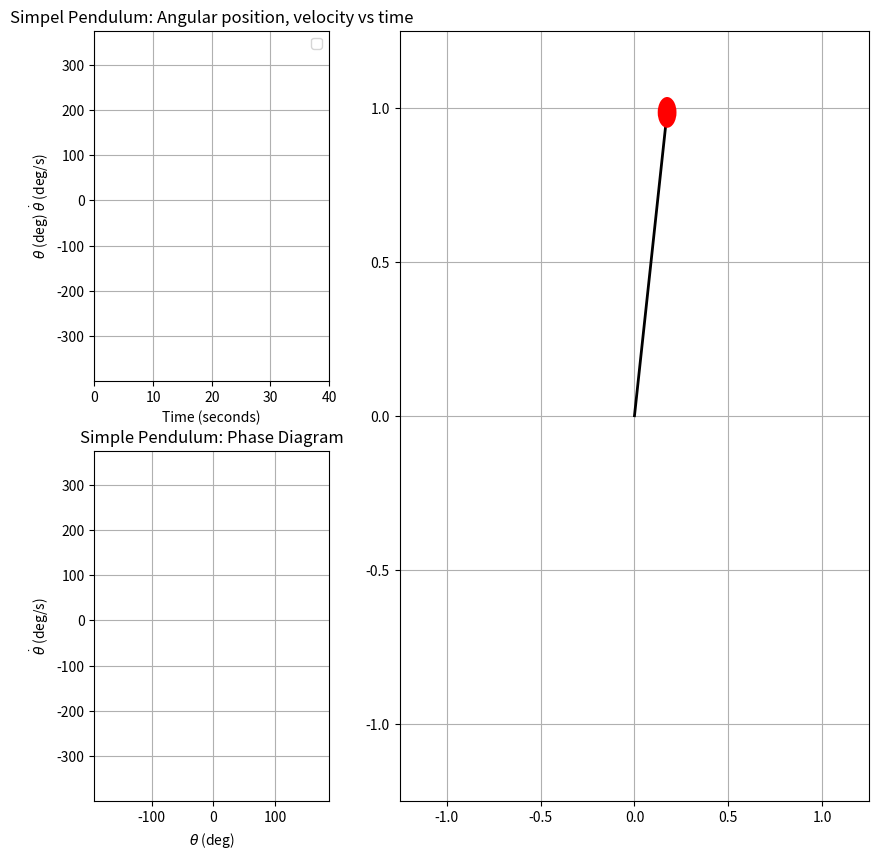

Recreate this plot in Python.
import numpy as np
from scipy.integrate import solve_ivp

import matplotlib.pyplot as plt
import matplotlib.gridspec as gridspec
import matplotlib.animation as animation
import matplotlib.patches as mpatches

# assigning constants

g = 9.81
ell = 1

# initial conditions:

theta0 = np.deg2rad(170) # angle
theta_dot0 = 0 # angular velocity
mu = 0.2
F_0 = 2
omega = 3.1305

#defining the system of diffeq.
#y[0] is theta, y[1] is theta_dot

def pendulum_ODE(t, y):
    return (y[1], -mu*y[1] + (-g*np.sin(y[0])/ell) + F_0*np.sin(omega*t))

#solving ODE

time_range = 40
fps = 60
sol = solve_ivp(
    pendulum_ODE, [0, time_range], (theta0, theta_dot0),
    t_eval=np.linspace(0, time_range, fps*time_range),
    rtol=1e-10, atol=1e-12  # much tighter and capped step
)

#output:
theta = sol.y[0]
theta_dot = sol.y[1]
t = sol.t

#rad -> deg
theta_deg = np.rad2deg(theta)
theta_dot_deg = np.rad2deg(theta_dot)

ANIMATE_ALL = True
if ANIMATE_ALL:
    
    fig = plt.figure(figsize=(10, 10))
    gs = gridspec.GridSpec(2,2, width_ratios=[1,2], height_ratios=[1,1])

    #graph
    ax1 = fig.add_subplot(gs[0,0])

    ax1.set_title('Simpel Pendulum: Angular position, velocity vs time')
    ax1.set_xlim(0, time_range)

    y_min = min(np.min(theta_deg), np.min(theta_dot_deg))
    y_max = max(np.max(theta_deg), np.max(theta_dot_deg))
    pad = 0.05 * (y_max - y_min) if y_max > y_min else 1.0
    ax1.set_ylim(y_min - pad, y_max + pad)

    ax1.set_xlabel('Time (seconds)')
    ax1.set_ylabel(r'$\theta$ (deg) $\dot \theta$ (deg/s)')
    ax1.legend([r'$\theta$', r'$\dot \theta$'])
    ax1.grid()

    # mark as animated for blitting
    theta_curve_1, = ax1.plot(t[0], theta_deg[0], 'b', animated=True)
    theta_dot_curve_1, = ax1.plot(t[0], theta_dot_deg[0], 'r', animated=True)

    #phase diagram
    ax2 = fig.add_subplot(gs[1,0])     

    ax2.set_title('Simple Pendulum: Phase Diagram')

    theta_min, theta_max = np.min(theta_deg), np.max(theta_deg)
    theta_dot_min, theta_dot_max = np.min(theta_dot_deg), np.max(theta_dot_deg)
    pad_x = 0.05 * (theta_max - theta_min) if theta_max > theta_min else 1.0
    pad_y = 0.05 * (theta_dot_max - theta_dot_min) if theta_dot_max > theta_dot_min else 1.0
    ax2.set_xlim(theta_min - pad_x, theta_max + pad_x)
    ax2.set_ylim(theta_dot_min - pad_y, theta_dot_max + pad_y)

    ax2.set_xlabel(r'$\theta$ (deg)')
    ax2.set_ylabel(r'$\dot \theta$ (deg/s)')
    ax2.grid()

    # phase lines (animated)
    phase_curve_2, = ax2.plot(theta_deg[0], theta_dot_deg[0], 'b', animated=True)  
    phase_dot_2, = ax2.plot(theta_deg[0], theta_dot_deg[0], 'ro', animated=True) 

    #pendulum
    def pend_pos(theta):
        return (ell*np.sin(theta), -ell*np.cos(theta))

    ax3 = fig.add_subplot(gs[:,1])

    ax3.set_xlim(-1.25, 1.25)
    ax3.set_ylim(-1.25, 1.25)
    ax3.grid()

    # precompute positions to avoid repeated trig calls inside animate
    x_positions = ell * np.sin(theta)
    y_positions = -ell * np.cos(theta)

    x0, y0 = x_positions[0], y_positions[0]
    # make line and patch animated for blitting
    line_3, = ax3.plot([0, x0], [0, y0], lw=2, c='k', animated=True)
    circle_3 = mpatches.Circle((x0, y0), 0.05, fc='r', zorder=3, animated=True)
    ax3.add_patch(circle_3)

    def init_anim():
        # set initial data for blitting
        theta_curve_1.set_data([], [])
        theta_dot_curve_1.set_data([], [])
        phase_curve_2.set_data([], [])
        phase_dot_2.set_data([], [])
        line_3.set_data([0, x_positions[0]], [0, y_positions[0]])
        circle_3.set_center((x_positions[0], y_positions[0]))
        return theta_curve_1, theta_dot_curve_1, phase_curve_2, phase_dot_2, line_3, circle_3

    def animate_all(i):
        # use local refs for speed
        t_local = t
        theta_d = theta_deg
        theta_dot_d = theta_dot_deg
        x_pos = x_positions
        y_pos = y_positions

        a = 0
        TRAIL = True
        if TRAIL:
            trailing_sec = 20
            trailing_frames = trailing_sec * fps
            if i >= trailing_frames:
                a = i + 1 - trailing_frames

        # update curves (slicing cost is small compared with redraw cost)
        theta_curve_1.set_data(t_local[:i+1], theta_d[:i+1])
        theta_dot_curve_1.set_data(t_local[:i+1], theta_dot_d[:i+1])

        phase_curve_2.set_data(theta_d[a:i+1], theta_dot_d[a:i+1])
        phase_dot_2.set_data([theta_d[i]], [theta_dot_d[i]])

        # pendulum
        x = x_pos[i]
        y = y_pos[i]
        line_3.set_data([0, x], [0, y])
        circle_3.set_center((x, y))

        return theta_curve_1, theta_dot_curve_1, phase_curve_2, phase_dot_2, line_3, circle_3

    ani_all = animation.FuncAnimation(
            fig,
            animate_all,
            frames=len(t),
            interval=1000/fps,
            blit=True,      # use blitting to speed up redraws
            init_func=init_anim,
            repeat=False
        )
    
    plt.show()